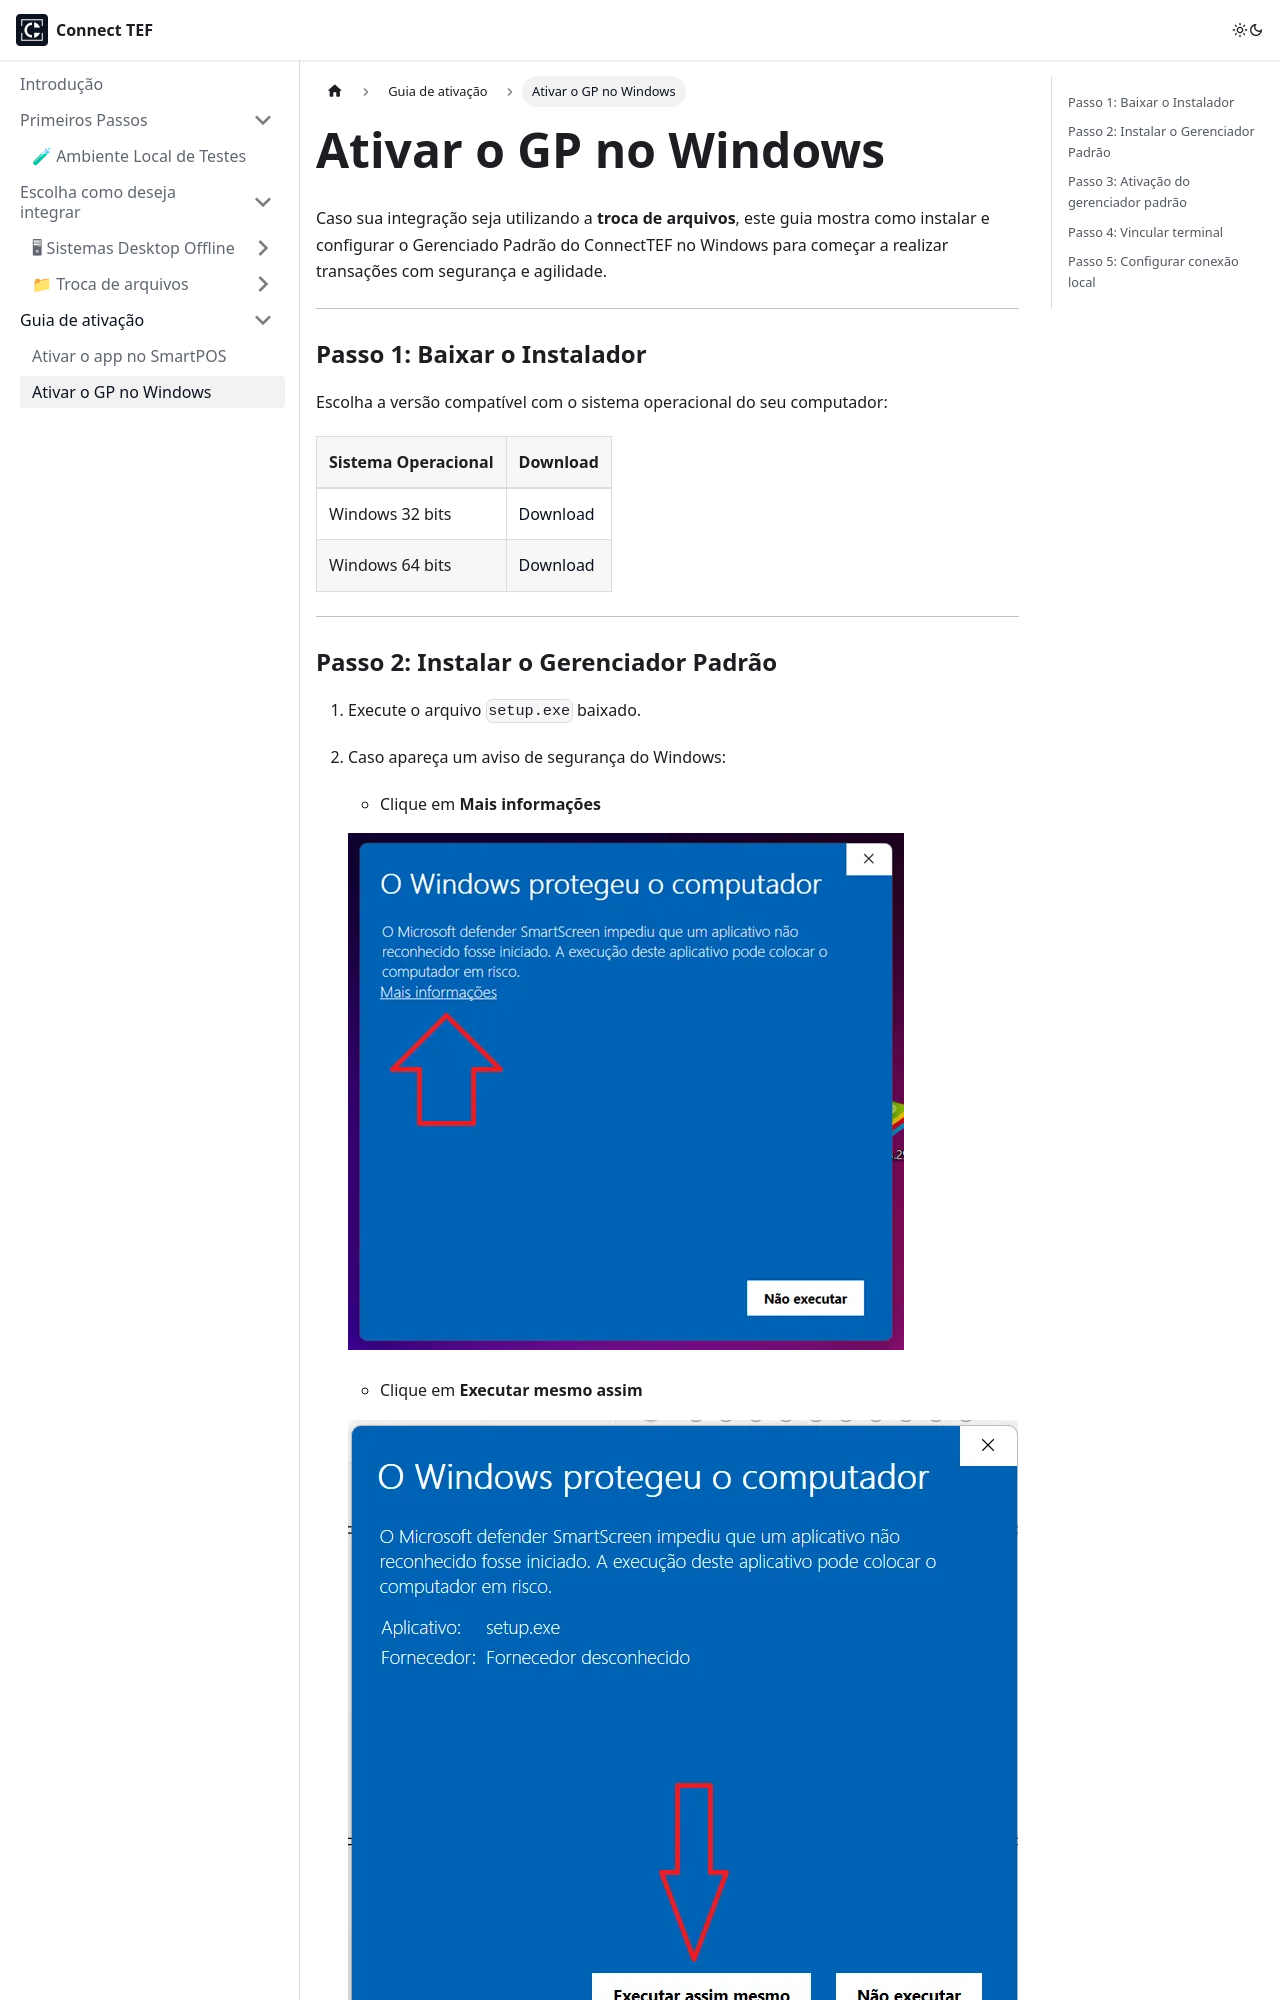

repository: connecttef/doc · page: docs/guia-ativacao/windows/index.html · generator: docusaurus

---
sidebar_position: 2
---

# Ativar o GP no Windows

Caso sua integração seja utilizando a **troca de arquivos**, este guia mostra como instalar e configurar o Gerenciado Padrão do ConnectTEF no Windows para começar a realizar transações com segurança e agilidade.

---
